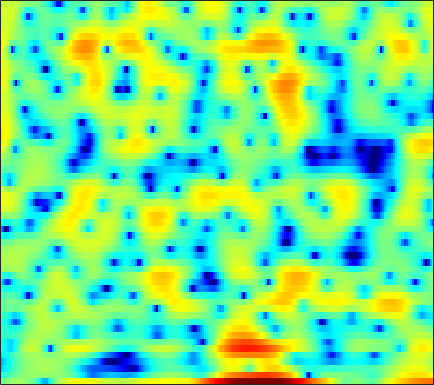

The file beside this chart, header and first rows:
-1.1823, -0.65756, -0.10022, 0.37151, 0.66671, 0.98677, 1.1999, 1.2947, 1.3409, 1.2935, 1.1385, 0.92066, 0.50626, -0.056865, -0.60232, -1.575, -2.8609, -4.0856, -6.1345, -8.5517, -10.131, -9.4512, -6.9139, -4.2234
-5.606, -4.866, -3.951, -3.116, -2.552, -1.872, -1.268, -0.8653, -0.3992, -0.00904, 0.3118, 0.5066, 0.7086, 0.8468, 0.914, 0.9613, 0.9682, 0.9579, 0.93, 0.8957, 0.8652, 0.8506, 0.8397, 0.8366
-8.768, -7.783, -6.554, -5.416, -4.626, -3.658, -2.78, -2.182, -1.459, -0.8247, -0.2716, 0.09477, 0.5192, 0.8758, 1.099, 1.343, 1.533, 1.641, 1.742, 1.795, 1.802, 1.778, 1.705, 1.583
-10.29, -9.024, -7.508, -6.17, -5.271, -4.187, -3.22, -2.562, -1.775, -1.078, -0.4711, -0.0738, 0.3873, 0.7685, 1.004, 1.253, 1.436, 1.535, 1.623, 1.669, 1.679, 1.668, 1.632, 1.572
-6.955, -6.369, -5.604, -4.839, -4.263, -3.472, -2.658, -2.049, -1.254, -0.5066, 0.1575, 0.5801, 1.044, 1.374, 1.526, 1.601, 1.528, 1.391, 1.11, 0.7532, 0.3835, 0.1465, -0.04324, -0.04348
-4.23, -5.011, -6.283, -7.633, -8.287, -7.852, -5.989, -4.286, -2.158, -0.3786, 1.047, 1.884, 2.715, 3.232, 3.412, 3.376, 2.999, 2.466, 1.337, -0.3975, -3.055, -6.107, -13.56, -15.92
-3.94, -4.793, -6.136, -7.519, -8.244, -8.152, -6.763, -5.316, -3.381, -1.689, -0.294, 0.5597, 1.453, 2.087, 2.392, 2.587, 2.542, 2.356, 1.917, 1.312, 0.6069, 0.09888, -0.3909, -0.5154
-3.237, -3.444, -3.688, -3.841, -3.861, -3.733, -3.397, -3.023, -2.403, -1.699, -0.9697, -0.4318, 0.2353, 0.817, 1.185, 1.576, 1.845, 1.968, 2.039, 2.02, 1.929, 1.829, 1.666, 1.476
-3.547, -3.79, -4.165, -4.546, -4.798, -5.013, -4.987, -4.776, -4.247, -3.473, -2.561, -1.847, -0.9138, -0.05677, 0.5159, 1.171, 1.694, 2.004, 2.31, 2.5, 2.58, 2.578, 2.49, 2.314
-3.899, -4.472, -5.536, -7.048, -8.557, -11.23, -14.34, -15.11, -12.19, -8.581, -5.72, -4.015, -2.187, -0.7518, 0.1238, 1.063, 1.773, 2.183, 2.572, 2.803, 2.901, 2.9, 2.815, 2.649
-2.777, -3.163, -3.91, -4.918, -5.825, -7.164, -8.181, -8.276, -7.278, -5.535, -3.71, -2.457, -1.015, 0.1704, 0.9039, 1.689, 2.266, 2.567, 2.797, 2.83, 2.674, 2.443, 2.005, 1.492
-1.674, -1.468, -1.303, -1.265, -1.287, -1.34, -1.336, -1.272, -1.085, -0.7398, -0.28, 0.1124, 0.6746, 1.255, 1.684, 2.204, 2.629, 2.843, 2.94, 2.786, 2.312, 1.674, 0.4013, -1.555
-2.634, -1.78, -0.9958, -0.5261, -0.344, -0.2619, -0.3544, -0.5285, -0.8697, -1.292, -1.772, -2.066, -2.219, -1.906, -1.351, -0.3842, 0.6433, 1.318, 2.01, 2.389, 2.41, 2.179, 1.537, 0.489
-3.309, -2.88, -2.465, -2.231, -2.17, -2.235, -2.543, -2.948, -3.806, -5.276, -7.646, -10.47, -17.76, -20.27, -12.24, -6.811, -3.547, -1.817, -0.1024, 1.098, 1.915, 2.32, 2.647, 2.816
-4.567, -4.989, -5.422, -5.581, -5.501, -5.231, -4.94, -4.812, -4.87, -5.204, -5.747, -6.209, -6.609, -6.345, -5.644, -4.294, -2.805, -1.753, -0.499, 0.5588, 1.427, 1.986, 2.577, 3.047
-6.94, -9.45, -14.35, -17.2, -13.43, -9.115, -6.386, -5.03, -3.833, -3.079, -2.675, -2.513, -2.376, -2.255, -2.126, -1.876, -1.497, -1.105, -0.4706, 0.2609, 1.053, 1.636, 2.352, 2.946
-2.595, -3.619, -4.808, -5.135, -4.603, -3.326, -1.994, -1.157, -0.3499, 0.09348, 0.1833, 0.05044, -0.3863, -1.125, -1.864, -3.009, -4.111, -4.542, -4.139, -2.767, -1.109, 0.03498, 1.35, 2.341
1.171, 1.18, 1.205, 1.282, 1.397, 1.609, 1.829, 1.944, 1.991, 1.837, 1.441, 0.9561, -0.02148, -1.479, -2.996, -5.866, -10.42, -15.29, -13.58, -7.909, -4.425, -2.647, -0.9908, 0.1239
1.709, 1.923, 2.142, 2.311, 2.405, 2.488, 2.508, 2.466, 2.319, 2.05, 1.641, 1.218, 0.5003, -0.3766, -1.13, -2.164, -3.1, -3.592, -3.854, -3.685, -3.325, -3.045, -2.747, -2.575
1.601, 1.82, 2.059, 2.251, 2.362, 2.459, 2.496, 2.486, 2.404, 2.25, 2.004, 1.765, 1.383, 0.9306, 0.56, 0.03782, -0.4847, -0.8746, -1.399, -1.97, -2.646, -3.258, -4.287, -5.599
0.897, 1.081, 1.311, 1.513, 1.65, 1.814, 1.943, 2.014, 2.064, 2.059, 1.994, 1.918, 1.771, 1.574, 1.399, 1.12, 0.7893, 0.4917, 0.01095, -0.6218, -1.448, -2.263, -3.723, -5.813
-1.331, -1.265, -1.116, -0.891, -0.6742, -0.3477, -0.0174, 0.1976, 0.4297, 0.5775, 0.6734, 0.7106, 0.7295, 0.7496, 0.7688, 0.7965, 0.8047, 0.7901, 0.7187, 0.5725, 0.3185, 0.03469, -0.4323, -0.9608
-5.965, -6.504, -6.852, -6.446, -5.734, -4.62, -3.625, -3.068, -2.596, -2.403, -2.404, -2.492, -2.566, -2.479, -2.262, -1.782, -1.158, -0.6634, -0.03525, 0.5215, 0.9707, 1.268, 1.598, 1.899
-10.91, -14.55, -29.14, -17.82, -12.16, -8.261, -6.228, -5.401, -5.05, -5.433, -6.58, -7.845, -9.818, -10.83, -9.958, -7.585, -5.231, -3.747, -2.121, -0.8226, 0.2651, 0.9805, 1.827, 2.583
-5.337, -5.68, -5.956, -5.63, -5.062, -4.218, -3.696, -3.594, -3.97, -5.021, -6.815, -8.716, -12.12, -14.46, -13.16, -9.835, -7.189, -5.651, -4.043, -2.714, -1.53, -0.709, 0.3802, 1.449
0.6564, 0.7871, 0.8573, 0.8713, 0.8345, 0.6731, 0.3918, 0.02439, -0.6797, -1.637, -2.77, -3.742, -4.924, -5.881, -6.381, -6.718, -6.826, -6.847, -6.763, -6.569, -6.028, -5.318, -3.995, -2.375
4.253, 4.238, 4.146, 3.942, 3.714, 3.285, 2.702, 2.148, 1.247, 0.1575, -1.182, -2.286, -3.924, -5.701, -7.043, -8.871, -10.54, -11.73, -13.48, -15.95, -19.29, -19.26, -14.28, -9.724
5.63, 5.489, 5.24, 4.911, 4.605, 4.116, 3.468, 2.886, 1.92, 0.6954, -0.8243, -2.232, -4.572, -7.613, -10.52, -15.58, -20.74, -20.4, -18.29, -17.58, -17.38, -16.72, -14.45, -11.88
5.515, 5.294, 4.953, 4.601, 4.331, 3.964, 3.556, 3.191, 2.562, 1.715, 0.6029, -0.5017, -2.311, -4.622, -6.615, -9.544, -11.61, -11.83, -11.02, -10.06, -9.285, -8.96, -8.706, -8.946
3.228, 2.718, 2.005, 1.453, 1.268, 1.331, 1.667, 1.933, 2.204, 2.267, 2.066, 1.774, 1.173, 0.4134, -0.213, -1.002, -1.658, -2.003, -2.296, -2.457, -2.595, -2.727, -3.031, -3.544
-1.298, -2.845, -5.85, -9.84, -10.9, -7.332, -3.834, -1.951, -0.1758, 0.9917, 1.712, 2.045, 2.249, 2.266, 2.173, 1.997, 1.775, 1.593, 1.353, 1.106, 0.8257, 0.607, 0.2667, -0.07865
-2.8, -3.98, -5.949, -7.776, -8.079, -6.577, -4.338, -2.819, -1.189, 0.03286, 0.9425, 1.432, 1.908, 2.203, 2.34, 2.408, 2.388, 2.321, 2.17, 1.955, 1.685, 1.436, 1.064, 0.6364
-1.214, -1.554, -2.01, -2.321, -2.37, -2.165, -1.703, -1.242, -0.5815, 0.06707, 0.6639, 1.035, 1.466, 1.785, 1.969, 2.115, 2.166, 2.144, 2.029, 1.833, 1.559, 1.285, 0.8531, 0.3084
0.5723, 0.3381, -0.04222, -0.4201, -0.6593, -0.8614, -0.9056, -0.8204, -0.5643, -0.1762, 0.257, 0.5946, 1.01, 1.348, 1.538, 1.716, 1.795, 1.791, 1.7, 1.524, 1.26, 1.001, 0.5587, 0.006011
2.575, 2.104, 1.288, 0.2823, -0.5443, -1.588, -2.299, -2.47, -2.163, -1.476, -0.6842, -0.1043, 0.5117, 0.9844, 1.222, 1.423, 1.5, 1.488, 1.407, 1.244, 1.01, 0.8107, 0.4789, 0.08336
5.252, 4.491, 3.04, 0.9373, -1.22, -5.328, -11.4, -12.65, -7.408, -3.855, -1.72, -0.709, 0.1436, 0.6055, 0.7919, 0.8468, 0.7712, 0.6519, 0.4301, 0.1646, -0.09556, -0.2597, -0.366, -0.3972
7.219, 6.513, 5.174, 3.384, 1.733, -0.7828, -2.973, -3.686, -3.219, -2.249, -1.541, -1.357, -1.393, -1.765, -2.136, -2.647, -3.102, -3.424, -3.96, -4.658, -5.497, -6.057, -6.125, -5.178
7.315, 6.837, 5.975, 4.901, 3.998, 2.752, 1.548, 0.7316, -0.2816, -1.289, -2.464, -3.516, -5.355, -7.746, -9.916, -12.3, -12.54, -11.74, -10.99, -11.46, -13.74, -17.81, -29.77, -14.74
6.858, 6.527, 5.913, 5.098, 4.381, 3.312, 2.123, 1.159, -0.2119, -1.733, -3.457, -4.949, -7.388, -10.56, -13.63, -17.8, -16.88, -14.34, -11.85, -10.55, -9.969, -9.676, -8.972, -7.658
6.173, 5.939, 5.425, 4.682, 3.973, 2.849, 1.529, 0.4243, -1.136, -2.752, -4.31, -5.437, -6.702, -7.687, -8.238, -8.57, -8.376, -7.916, -7.137, -6.278, -5.453, -4.874, -4.109, -3.34
5.408, 5.258, 4.801, 4.063, 3.3, 2.015, 0.3943, -1.05, -3.305, -5.82, -8.264, -9.427, -9.547, -8.561, -7.647, -6.465, -5.418, -4.705, -3.848, -3.064, -2.349, -1.854, -1.275, -0.7697
4.626, 4.559, 4.18, 3.474, 2.74, 1.444, -0.2571, -1.861, -4.611, -8.455, -14.55, -21.03, -15.29, -10.04, -7.644, -5.419, -3.861, -2.979, -2.034, -1.31, -0.7627, -0.421, -0.05346, 0.2329
4.077, 4.021, 3.682, 3.054, 2.428, 1.386, 0.163, -0.8673, -2.322, -3.759, -4.917, -5.34, -5.253, -4.522, -3.797, -2.836, -1.999, -1.496, -0.9808, -0.6381, -0.453, -0.4094, -0.4246, -0.4914
4.34, 4.145, 3.636, 2.889, 2.197, 1.217, 0.2646, -0.3496, -0.9877, -1.387, -1.545, -1.509, -1.324, -1.033, -0.7694, -0.4576, -0.2205, -0.113, -0.1203, -0.3086, -0.6678, -1.078, -1.797, -2.66
5.542, 5.067, 4.084, 2.716, 1.443, -0.4368, -2.169, -2.919, -2.859, -2.01, -0.9915, -0.345, 0.3767, 0.8774, 1.112, 1.267, 1.228, 1.076, 0.7013, 0.1077, -0.7478, -1.583, -3.098, -5.295
6.603, 5.929, 4.57, 2.58, 0.5196, -3.495, -10.92, -26.33, -9.705, -4.343, -1.581, -0.3103, 0.7779, 1.359, 1.524, 1.48, 1.16, 0.7564, 0.0808, -0.727, -1.636, -2.387, -3.476, -4.739
6.401, 5.806, 4.719, 3.298, 2.068, 0.3212, -1.216, -1.91, -1.974, -1.399, -0.6954, -0.2563, 0.06402, 0.06674, -0.1291, -0.703, -1.605, -2.486, -3.914, -5.416, -6.585, -6.947, -6.678, -5.93
5.96, 5.448, 4.625, 3.668, 2.93, 1.97, 1.148, 0.6473, 0.1552, -0.1639, -0.4293, -0.6295, -1.009, -1.557, -2.114, -3.124, -4.527, -5.946, -8.634, -12.93, -22.54, -25.32, -13.78, -8.987
5.715, 5.066, 4.083, 3.037, 2.269, 1.331, 0.5885, 0.1476, -0.3412, -0.7692, -1.22, -1.614, -2.227, -2.967, -3.592, -4.493, -5.494, -6.332, -7.523, -8.736, -9.414, -9.187, -7.795, -5.857
5.777, 4.699, 2.977, 1.069, -0.3723, -1.854, -2.511, -2.513, -2.307, -2.215, -2.412, -2.817, -3.611, -4.662, -5.515, -6.452, -6.887, -6.784, -6.317, -5.682, -4.904, -4.217, -3.214, -2.122
6.584, 5.077, 2.401, -1.46, -5.859, -18.18, -11.92, -6.984, -3.956, -2.699, -2.531, -2.954, -4.348, -6.766, -9.572, -15.15, -15.55, -11.31, -7.319, -4.71, -2.943, -1.937, -0.903, -0.08562
7.119, 5.983, 4.144, 1.987, 0.3383, -1.354, -1.906, -1.683, -1.19, -0.9663, -1.211, -1.721, -2.871, -4.563, -6.094, -7.803, -7.903, -6.72, -4.781, -3.11, -1.897, -1.29, -0.8369, -0.7947
5.987, 5.432, 4.58, 3.648, 2.966, 2.139, 1.44, 1.005, 0.4992, -0.01286, -0.5713, -1.065, -1.716, -2.364, -2.76, -3.115, -3.156, -3.006, -2.637, -2.231, -1.966, -1.939, -2.204, -2.955
4.409, 4.309, 4.058, 3.669, 3.303, 2.715, 2.059, 1.518, 0.7399, -0.06725, -0.8602, -1.399, -2.023, -2.434, -2.592, -2.631, -2.5, -2.36, -2.138, -1.968, -1.914, -1.981, -2.269, -2.787
3.1, 3.498, 3.765, 3.76, 3.57, 3.103, 2.392, 1.695, 0.5577, -0.8009, -2.318, -3.407, -4.562, -4.963, -4.748, -4.005, -3.156, -2.566, -1.955, -1.56, -1.354, -1.311, -1.385, -1.562
2.599, 3.383, 4.003, 4.218, 4.146, 3.759, 3.007, 2.193, 0.6997, -1.406, -4.439, -7.813, -15.35, -16.78, -10.75, -6.357, -3.892, -2.686, -1.663, -1.095, -0.876, -0.8862, -1.043, -1.316
2.936, 3.508, 3.999, 4.197, 4.181, 3.913, 3.368, 2.765, 1.656, 0.1807, -1.661, -3.165, -4.894, -5.318, -4.692, -3.413, -2.295, -1.723, -1.305, -1.249, -1.534, -1.939, -2.688, -3.615
2.797, 2.937, 3.08, 3.174, 3.191, 3.132, 2.973, 2.762, 2.376, 1.871, 1.296, 0.8592, 0.3908, 0.0758, -0.0584, -0.1956, -0.3669, -0.6054, -1.128, -1.955, -3.072, -4.101, -5.766, -7.77
